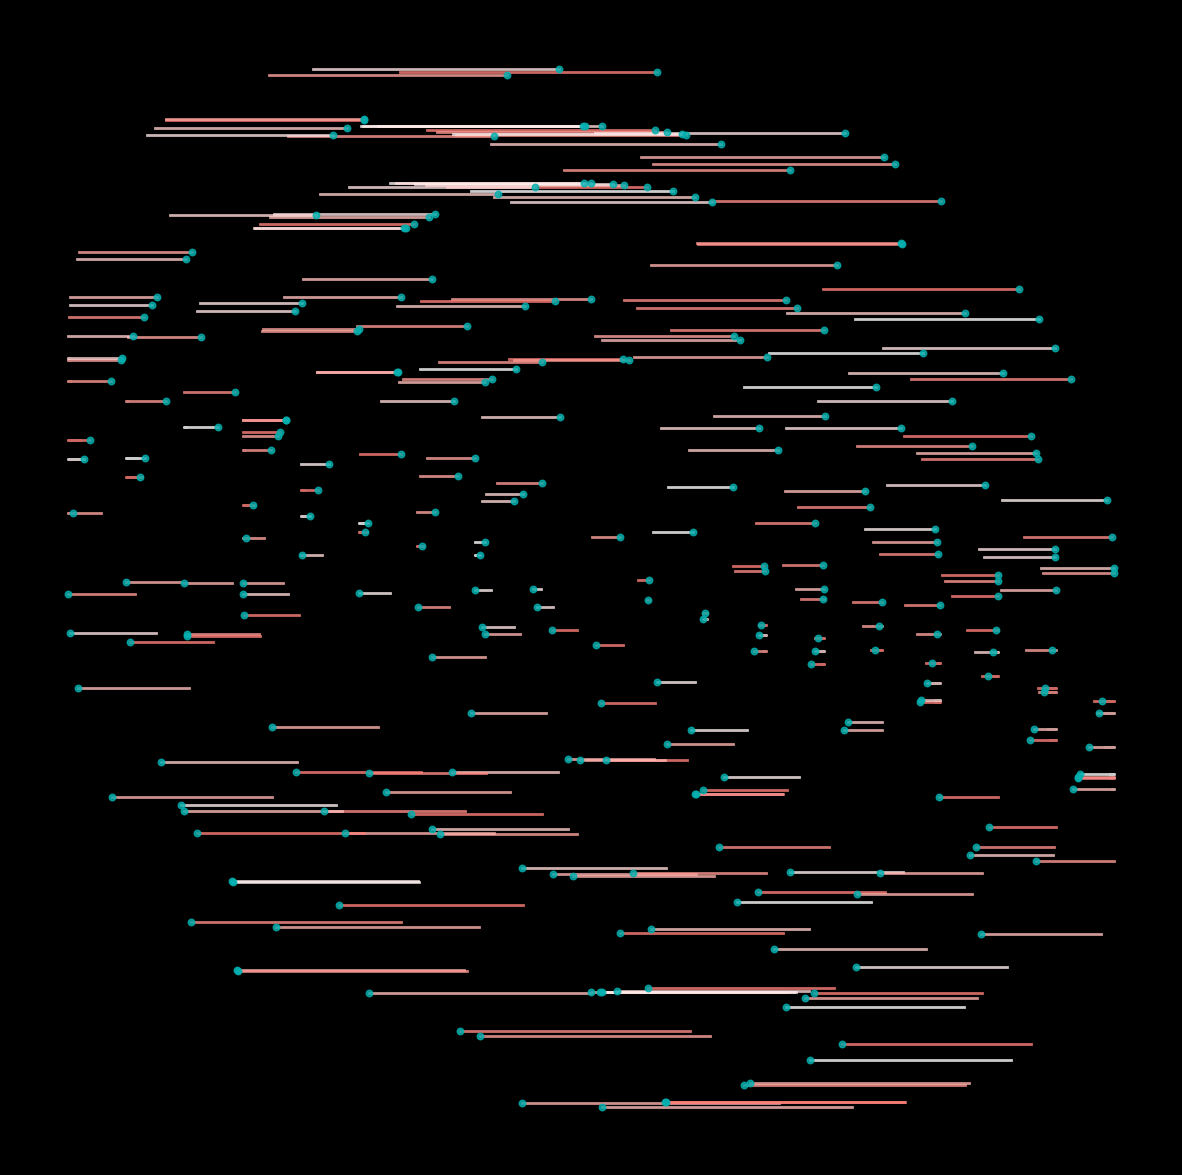

The script that saved this image: (Note: this script raises an exception after producing the figure.)
from __future__ import division
import matplotlib.pylab as plt
import numpy as np
from math import sin,cos,pi,tan,sqrt
T = np.random.uniform(0,2*pi,580)
colors = ['#ff817a','#ff8d87','#ff9a94','#ffa6a1','#ffb3af','#ffc0bc','#ffccc9','#ffd9d7','#ffe5e4','#fff2f1','#ffffff']
colorslist = np.random.choice(colors,580)
def plots(s,name):
    p = plt.figure(figsize=(15,15),facecolor=(0, 0, 0),dpi=200)
    p = plt.axis('off')
    p = plt.xlim(-10,10)
    p = plt.ylim(-10,10)
    for m in range(1,10):
        for k in range(m*6+1):
            p = plt.plot([m*cos(T[k*m]+r) for r in np.linspace(0,0.5,50)],[m*sin(T[k*m]+r) for r in np.linspace(0,s,50)],
                     color=colorslist[k*m],alpha=0.8,lw=2)
            p = plt.scatter([m*cos(T[k*m])],[m*sin(T[k*m])],s=22,zorder=10,color='#00b0b0',alpha=0.8)
    p = plt.savefig(f'C:/Users/<user>/Pictures/RandomPlots/10112019/plot{name}.PNG',facecolor='black')
n =0
for i in np.linspace(0,2,180):
    plots(i,n)
    n+=1